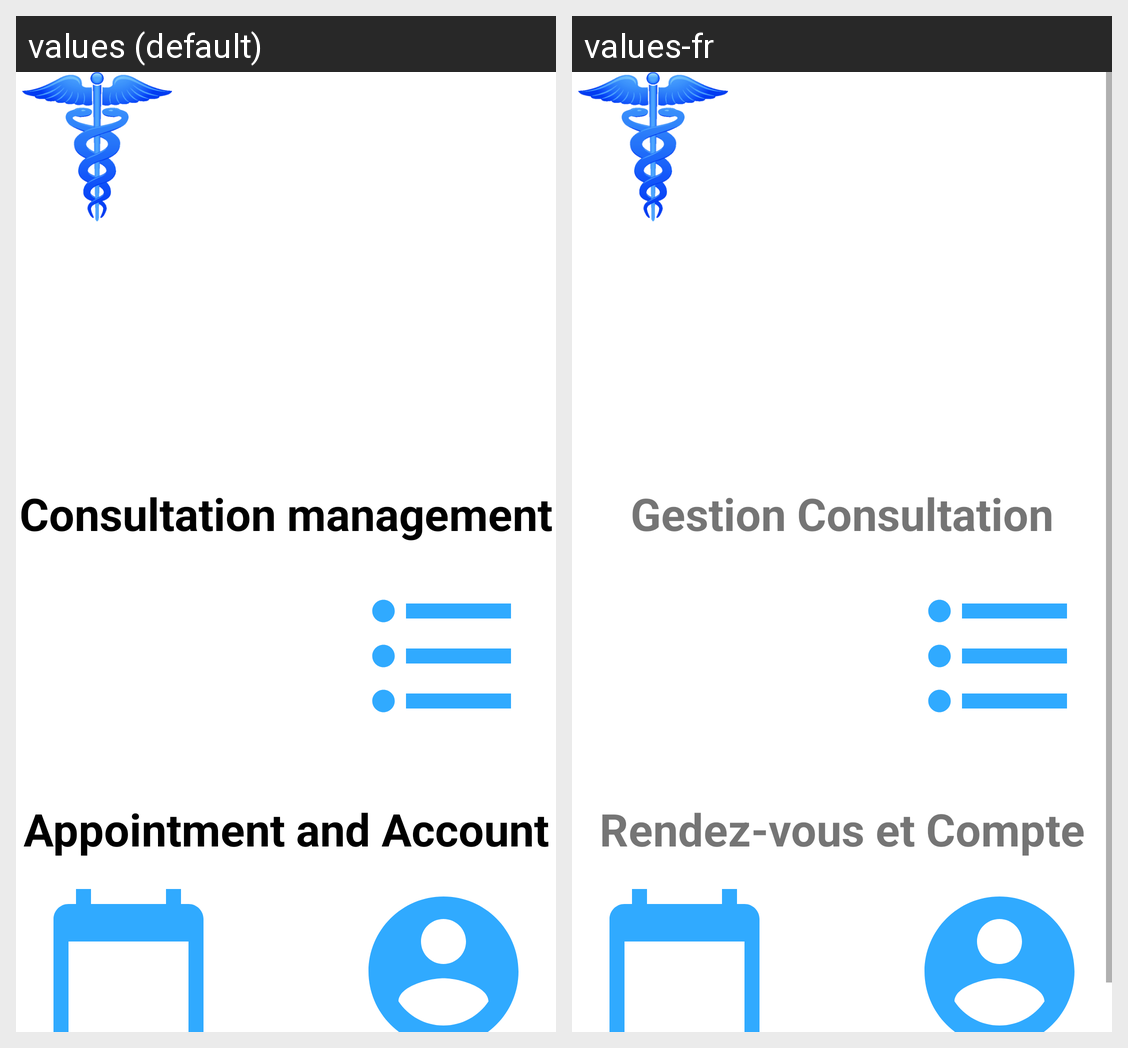

Here is an Android app screen in its default locale and in the app's own translations. Write out the translated-string differences for the strings that appear on this screen.
Android screen res/layout/activity_medecin.xml rendered under 2 locales, left to right: values (default), values-fr. Device: Nexus 5 (rendered at 1080×1920; each locale shown at half size, 540×960, under a caption strip naming it); theme Theme.EHospital.
Strings drawn on this screen, with the default value and each locale's value (text and hints the layout hard-codes, and strings that could not be matched under every locale, appear in the picture but are not listed):

consultation_management
  values: Consultation management
  values-fr: Gestion Consultation

appoint_account
  values: Appointment and Account
  values-fr: Rendez-vous et Compte
